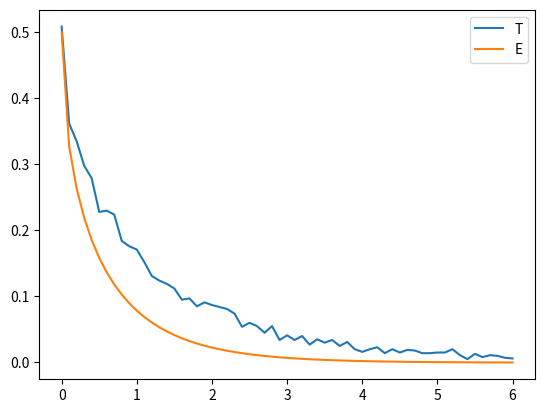

Here is the Python script that generated this plot:
# -*- coding: utf-8 -*-
"""
Created on Sun May 21 01:54:31 2017

[redacted]
"""

import numpy as np
import random as rd
import matplotlib.pyplot as plt



NbSymboles=1000
Ts=1 #1 symbole/s
Te=10

def phi(x):
    return (1/np.sqrt(2*np.pi)* np.exp(-x**2 /2))

def Phi(x):
    if (x==0):
        return 0.5
    if (x<0):
        return 1 - Phi(np.abs(x))
    if (x>0):
        s2=0
        t=np.linspace(0,x,2000)
        step=t[1]
        for k in t:
            s2+=phi(k)
        s2*=step
        return 0.5+s2
    
def to_list(A):
    Ap=[]
    for k in A:
        Ap+=[k]
    return Ap

TEB=[]
TEBtheo=[]

range_Eb_sur_N0_dB=np.linspace(0,6,6*10+1)
for Eb_sur_N0_dB in range_Eb_sur_N0_dB:

    ##############generation de symboles############################

    bits =[rd.randrange(0,2) for k in range(NbSymboles)]

    ##############Mapping des symboles##############################

    symboles=[2*bit-1 for bit in bits]
    
    ##############Multiplication par un peigne de dirac#############

    dirac=[1]+ [0]*(Te-1)
    suite_diracs_ponderes=to_list(np.kron(symboles,dirac))

    ###########Convolution par un filtre de mise en forme############

    def convolve(U,V):
        N1=len(U)
        N2=len(V)

        W=[]
        for n in range(N1+N2-1):
            s=0
            for k in range(max(0,n-N2+1),min(n+1,N1)):
                s+=U[k]*V[n-k]
            W+=[s]
        return W

    shaping_filter=[1]*Te
    shaped_signal=convolve(shaping_filter,suite_diracs_ponderes)

    #########Ajout d'un bruit blanc Gaussien ###################################
    Eb_sur_N0=10*(Eb_sur_N0_dB/10)
    sigma_n_carre=(sum(shaping_filter[k]**2 for k in range(Te)) * np.var(symboles)**2)
    sigma_n_carre/=(2*np.log2(2) * Eb_sur_N0)
    sigma_n=np.sqrt(sigma_n_carre)
    signal_bruite=[k + rd.normalvariate(0,sigma_n) for k in shaped_signal]

    #########Convolution par un filtre de reception####################

    reception_filter=[1]*(int)(Te/2)
    signal_recu=convolve(reception_filter,signal_bruite)
    signal_recu=[4*k/Te for k in signal_recu]

    signal_detecte=[(signal_recu[-5+k*Te]) for k in range(1,NbSymboles*Ts+1)]
    #print(signal_detecte)

    ################Decision############################################

    def decision(A):
        M=[]
        for k in A:
            if ((abs(k+1) ) < (abs(k-1))):
                M+=[0]
            else:
                M+=[1]
        return M

    bits_decides=decision(signal_detecte)

    #############Statistiques############################################

    Teb=sum((bits[k]!=bits_decides[k]) for k in range(NbSymboles)) / NbSymboles
    #print("Eb_sur_N0="+str(Eb_sur_N0)+"   Teb="+str(Teb*100)+" %")
    
    TEB+=[Teb]
    TEBtheoCourant=1-Phi(np.sqrt(2*Eb_sur_N0))
    TEBtheo+=[TEBtheoCourant]
    print(str(Eb_sur_N0)+"   "+str(Teb)+ "    "+ str(TEBtheoCourant))
    
    
plt.close()
plt.plot(range_Eb_sur_N0_dB,TEB)
plt.plot(range_Eb_sur_N0_dB,TEBtheo)

plt.legend("TEB=f(Eb)")
plt.show()
